2-way image classification set "copters" from GitHub (deadln/uav-classifier); label vocabulary: planes, rotors.

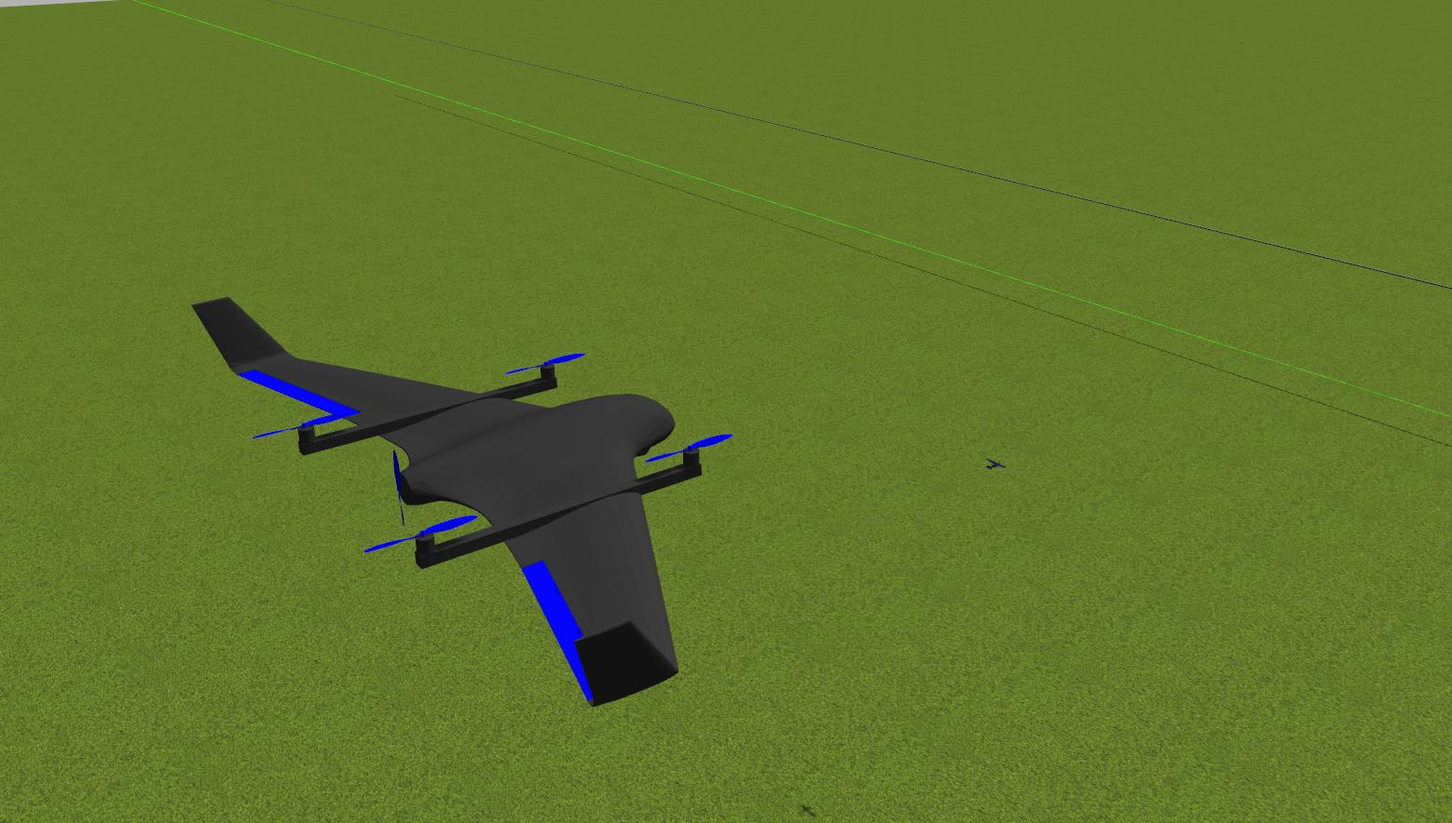
Label: planes

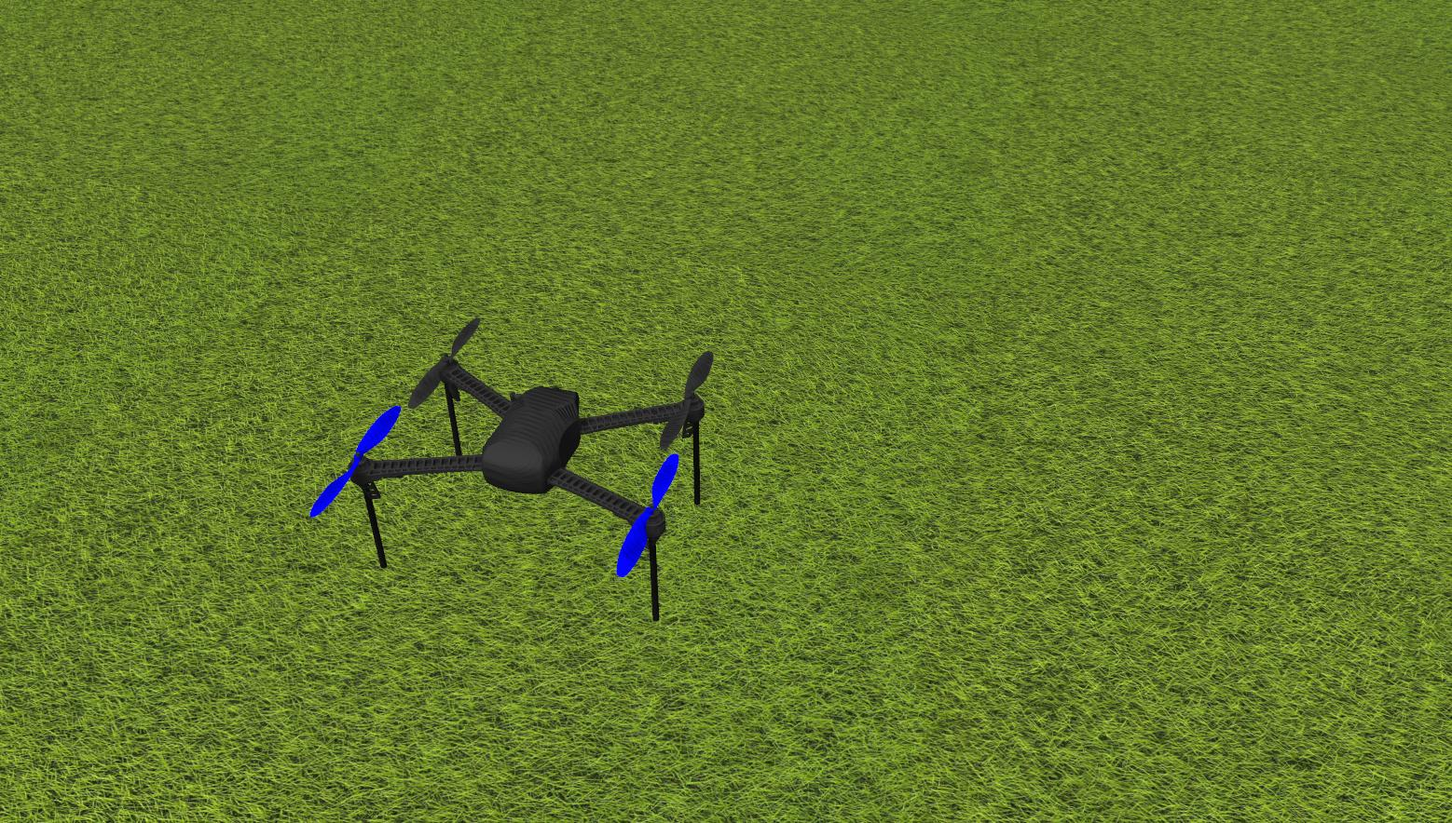
Label: rotors

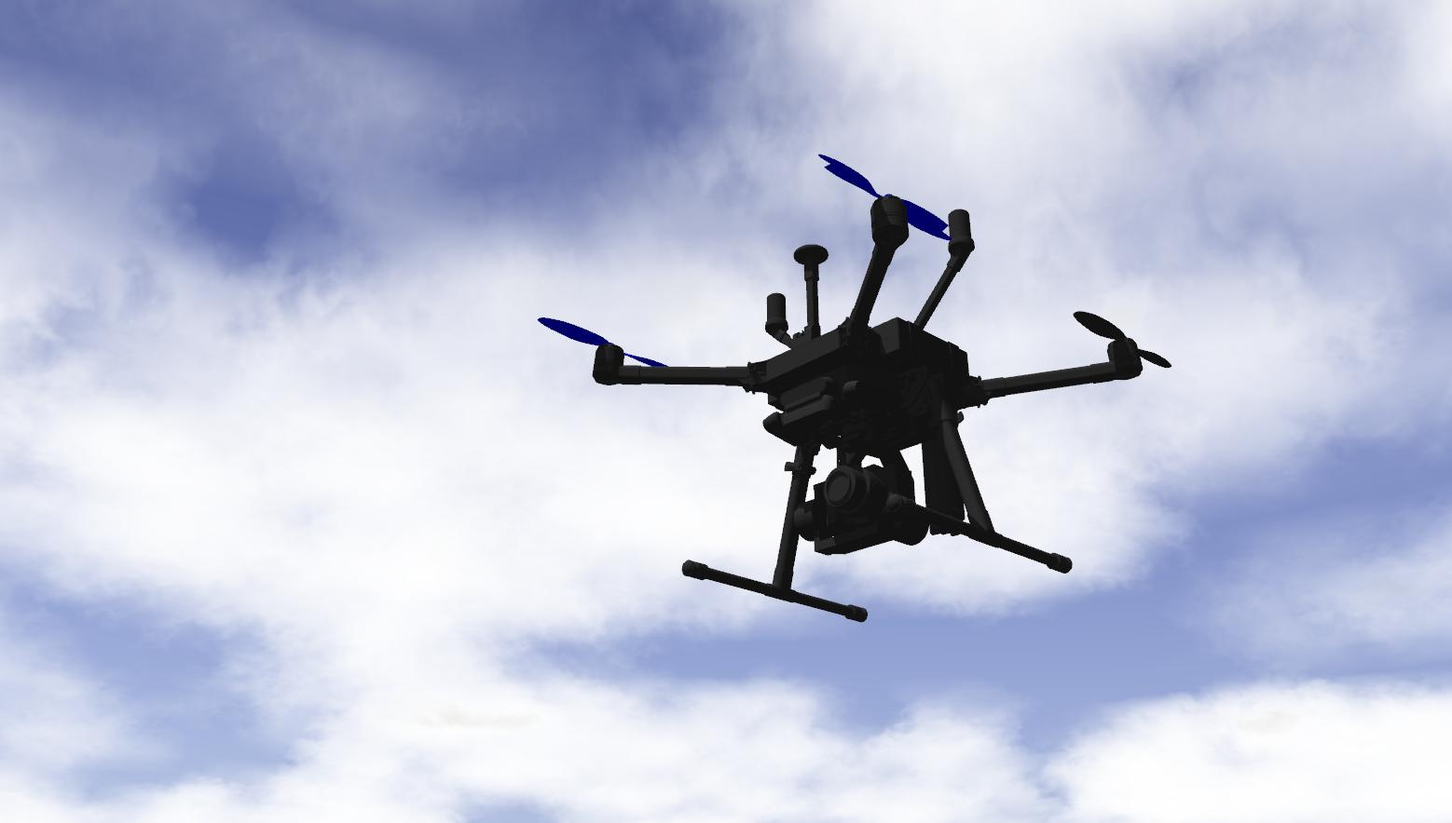
Label: rotors

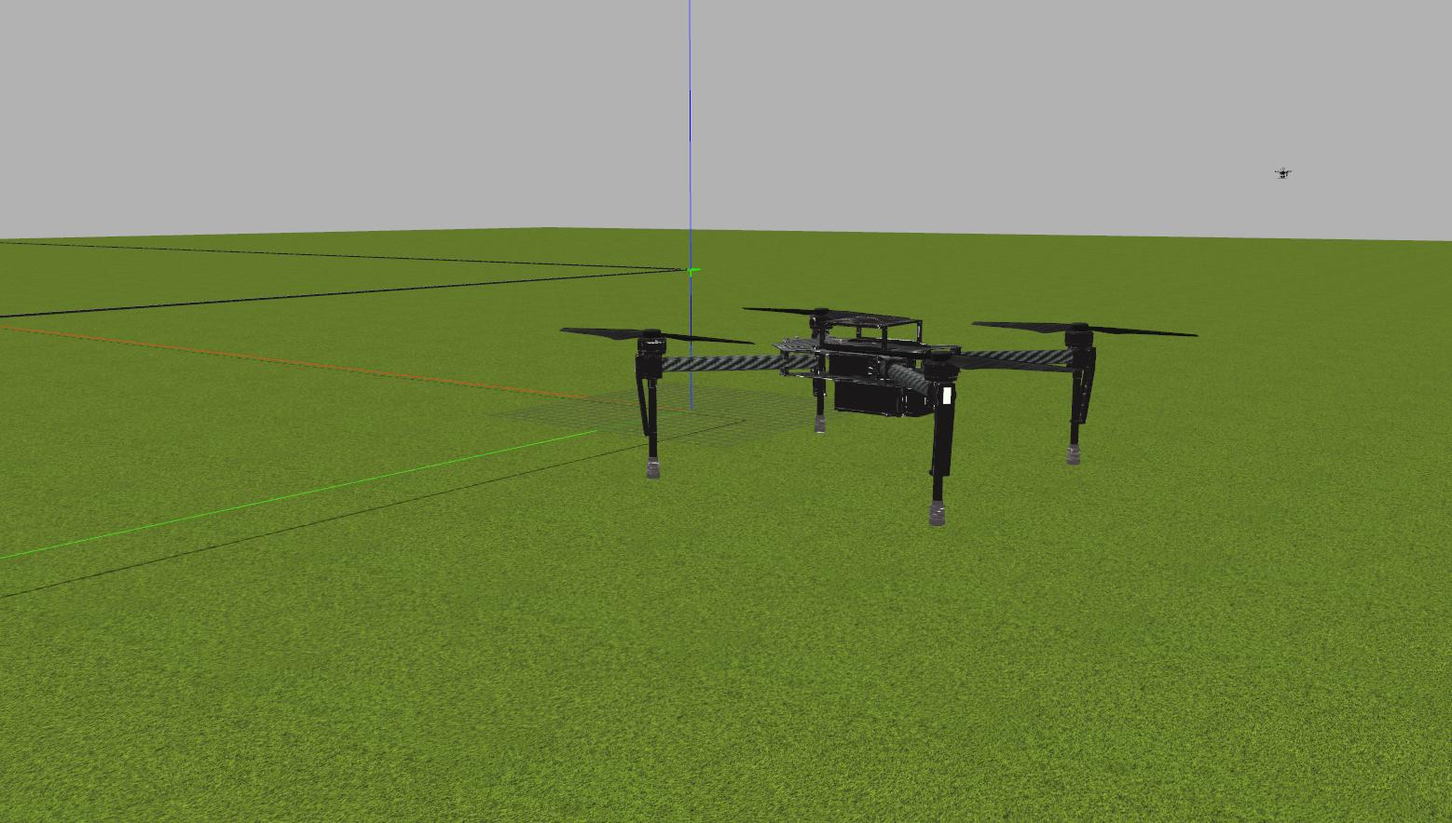
Label: rotors

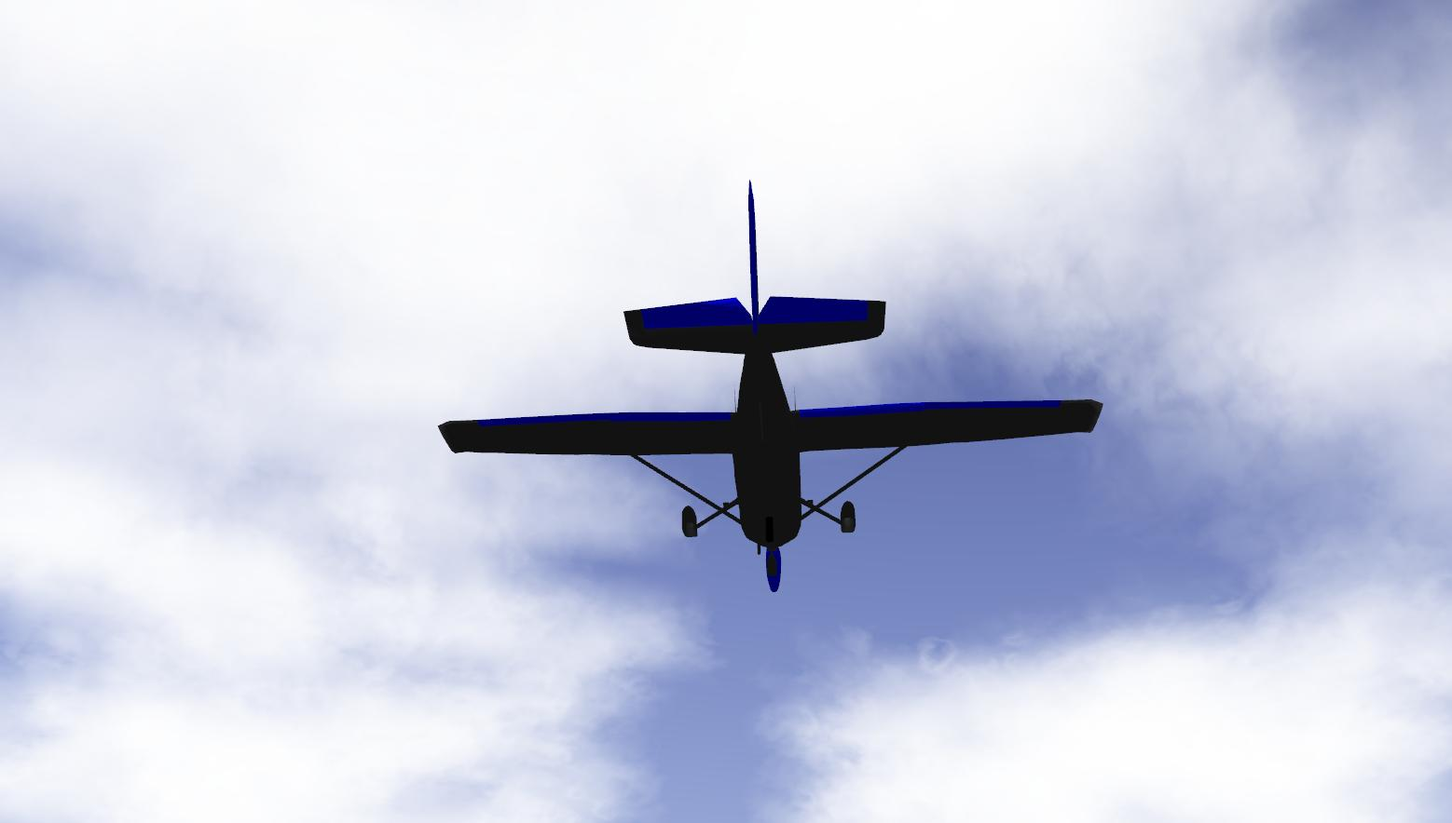
Label: planes

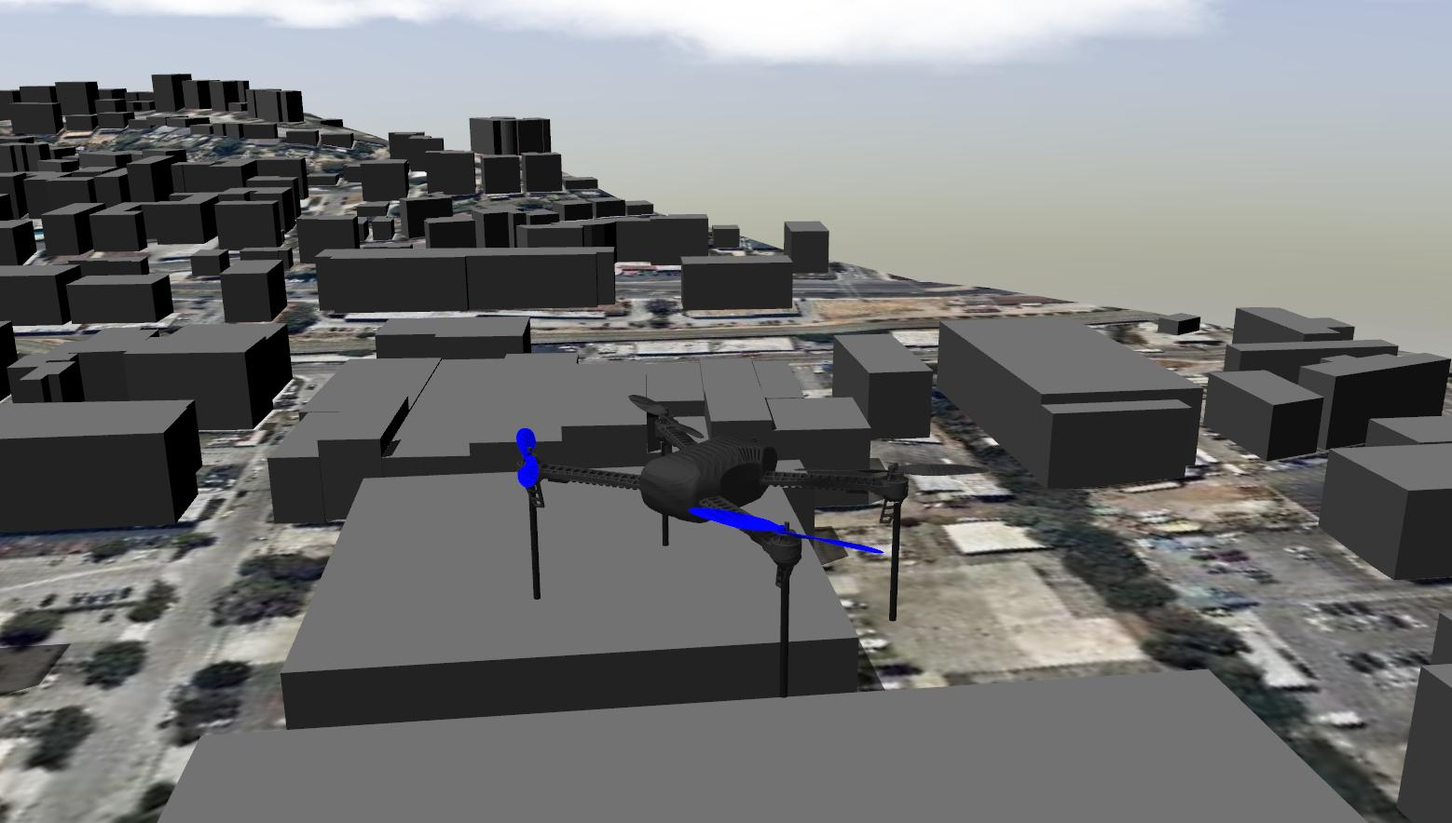
Label: rotors
